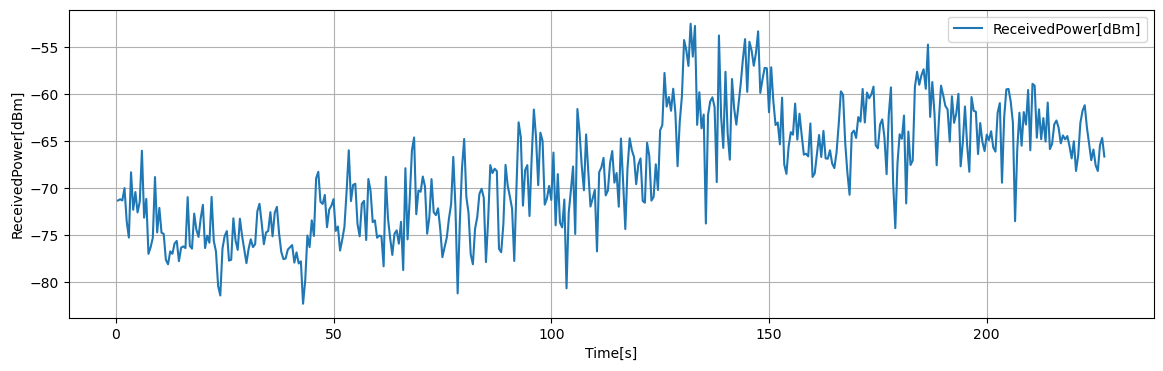

Source data for this figure (header and first rows):
Time[s], Volt[V], ReceivedPower[dBm], 1step_diff[dB]
0.5, 0.1966, -71.32, 0.1332
1, 0.1982, -71.19, 0.1268
1.5, 0.1966, -71.32, 1.318
2, 0.2131, -70, 3.517
2.5, 0.1692, -73.52, 1.764
3, 0.1471, -75.28, 6.964
3.5, 0.2342, -68.32, 3.996
4, 0.1842, -72.31, 1.886
4.5, 0.2078, -70.43, 2.17
5, 0.1807, -72.6, 1.144
5.5, 0.195, -71.45, 5.434
6, 0.2629, -66.02, 7.138
6.5, 0.1736, -73.16, 2.005
7, 0.1987, -71.15, 5.866
7.5, 0.1254, -77.02, 0.7188
8, 0.1344, -76.3, 0.9984
8.5, 0.1469, -75.3, 6.476
9, 0.2278, -68.82, 5.898
9.5, 0.1541, -74.72, 2.608
10, 0.1867, -72.11, 2.639
10.5, 0.1537, -74.75, 0.1356
11, 0.152, -74.89, 2.758
11.5, 0.1175, -77.65, 0.4776
12, 0.1115, -78.12, 1.377
12.5, 0.1287, -76.75, 0.258
13, 0.1255, -77.01, 1.102
13.5, 0.1393, -75.9, 0.2692
14, 0.1427, -75.63, 2.155
14.5, 0.1157, -77.79, 1.434
15, 0.1337, -76.36, 0.1384
15.5, 0.1354, -76.22, 0.18
16, 0.1331, -76.4, 5.433
16.5, 0.2011, -70.96, 5.202
17, 0.136, -76.17, 0.2904
17.5, 0.1324, -76.46, 3.734
18, 0.1791, -72.72, 1.696
18.5, 0.1579, -74.42, 0.7888
19, 0.148, -75.21, 1.993
19.5, 0.1729, -73.21, 1.429
20, 0.1908, -71.78, 4.612
20.5, 0.1331, -76.4, 1.32
21, 0.1497, -75.08, 0.7492
21.5, 0.1403, -75.83, 4.887
22, 0.2014, -70.94, 4.691
22.5, 0.1427, -75.63, 1.124
23, 0.1287, -76.75, 3.69
23.5, 0.08256, -80.44, 1.009
24, 0.06995, -81.45, 5.015
24.5, 0.1326, -76.44, 1.327
25, 0.1492, -75.11, 0.5244
25.5, 0.1558, -74.59, 3.146
26, 0.1164, -77.73, 0.0908
26.5, 0.1176, -77.64, 4.417
27, 0.1728, -73.22, 2.356
27.5, 0.1433, -75.58, 1.007
28, 0.1308, -76.59, 3.325
28.5, 0.1723, -73.26, 1.83
29, 0.1494, -75.09, 1.492
29.5, 0.1308, -76.58, 1.42
30, 0.113, -78, 1.522
... 394 more rows
